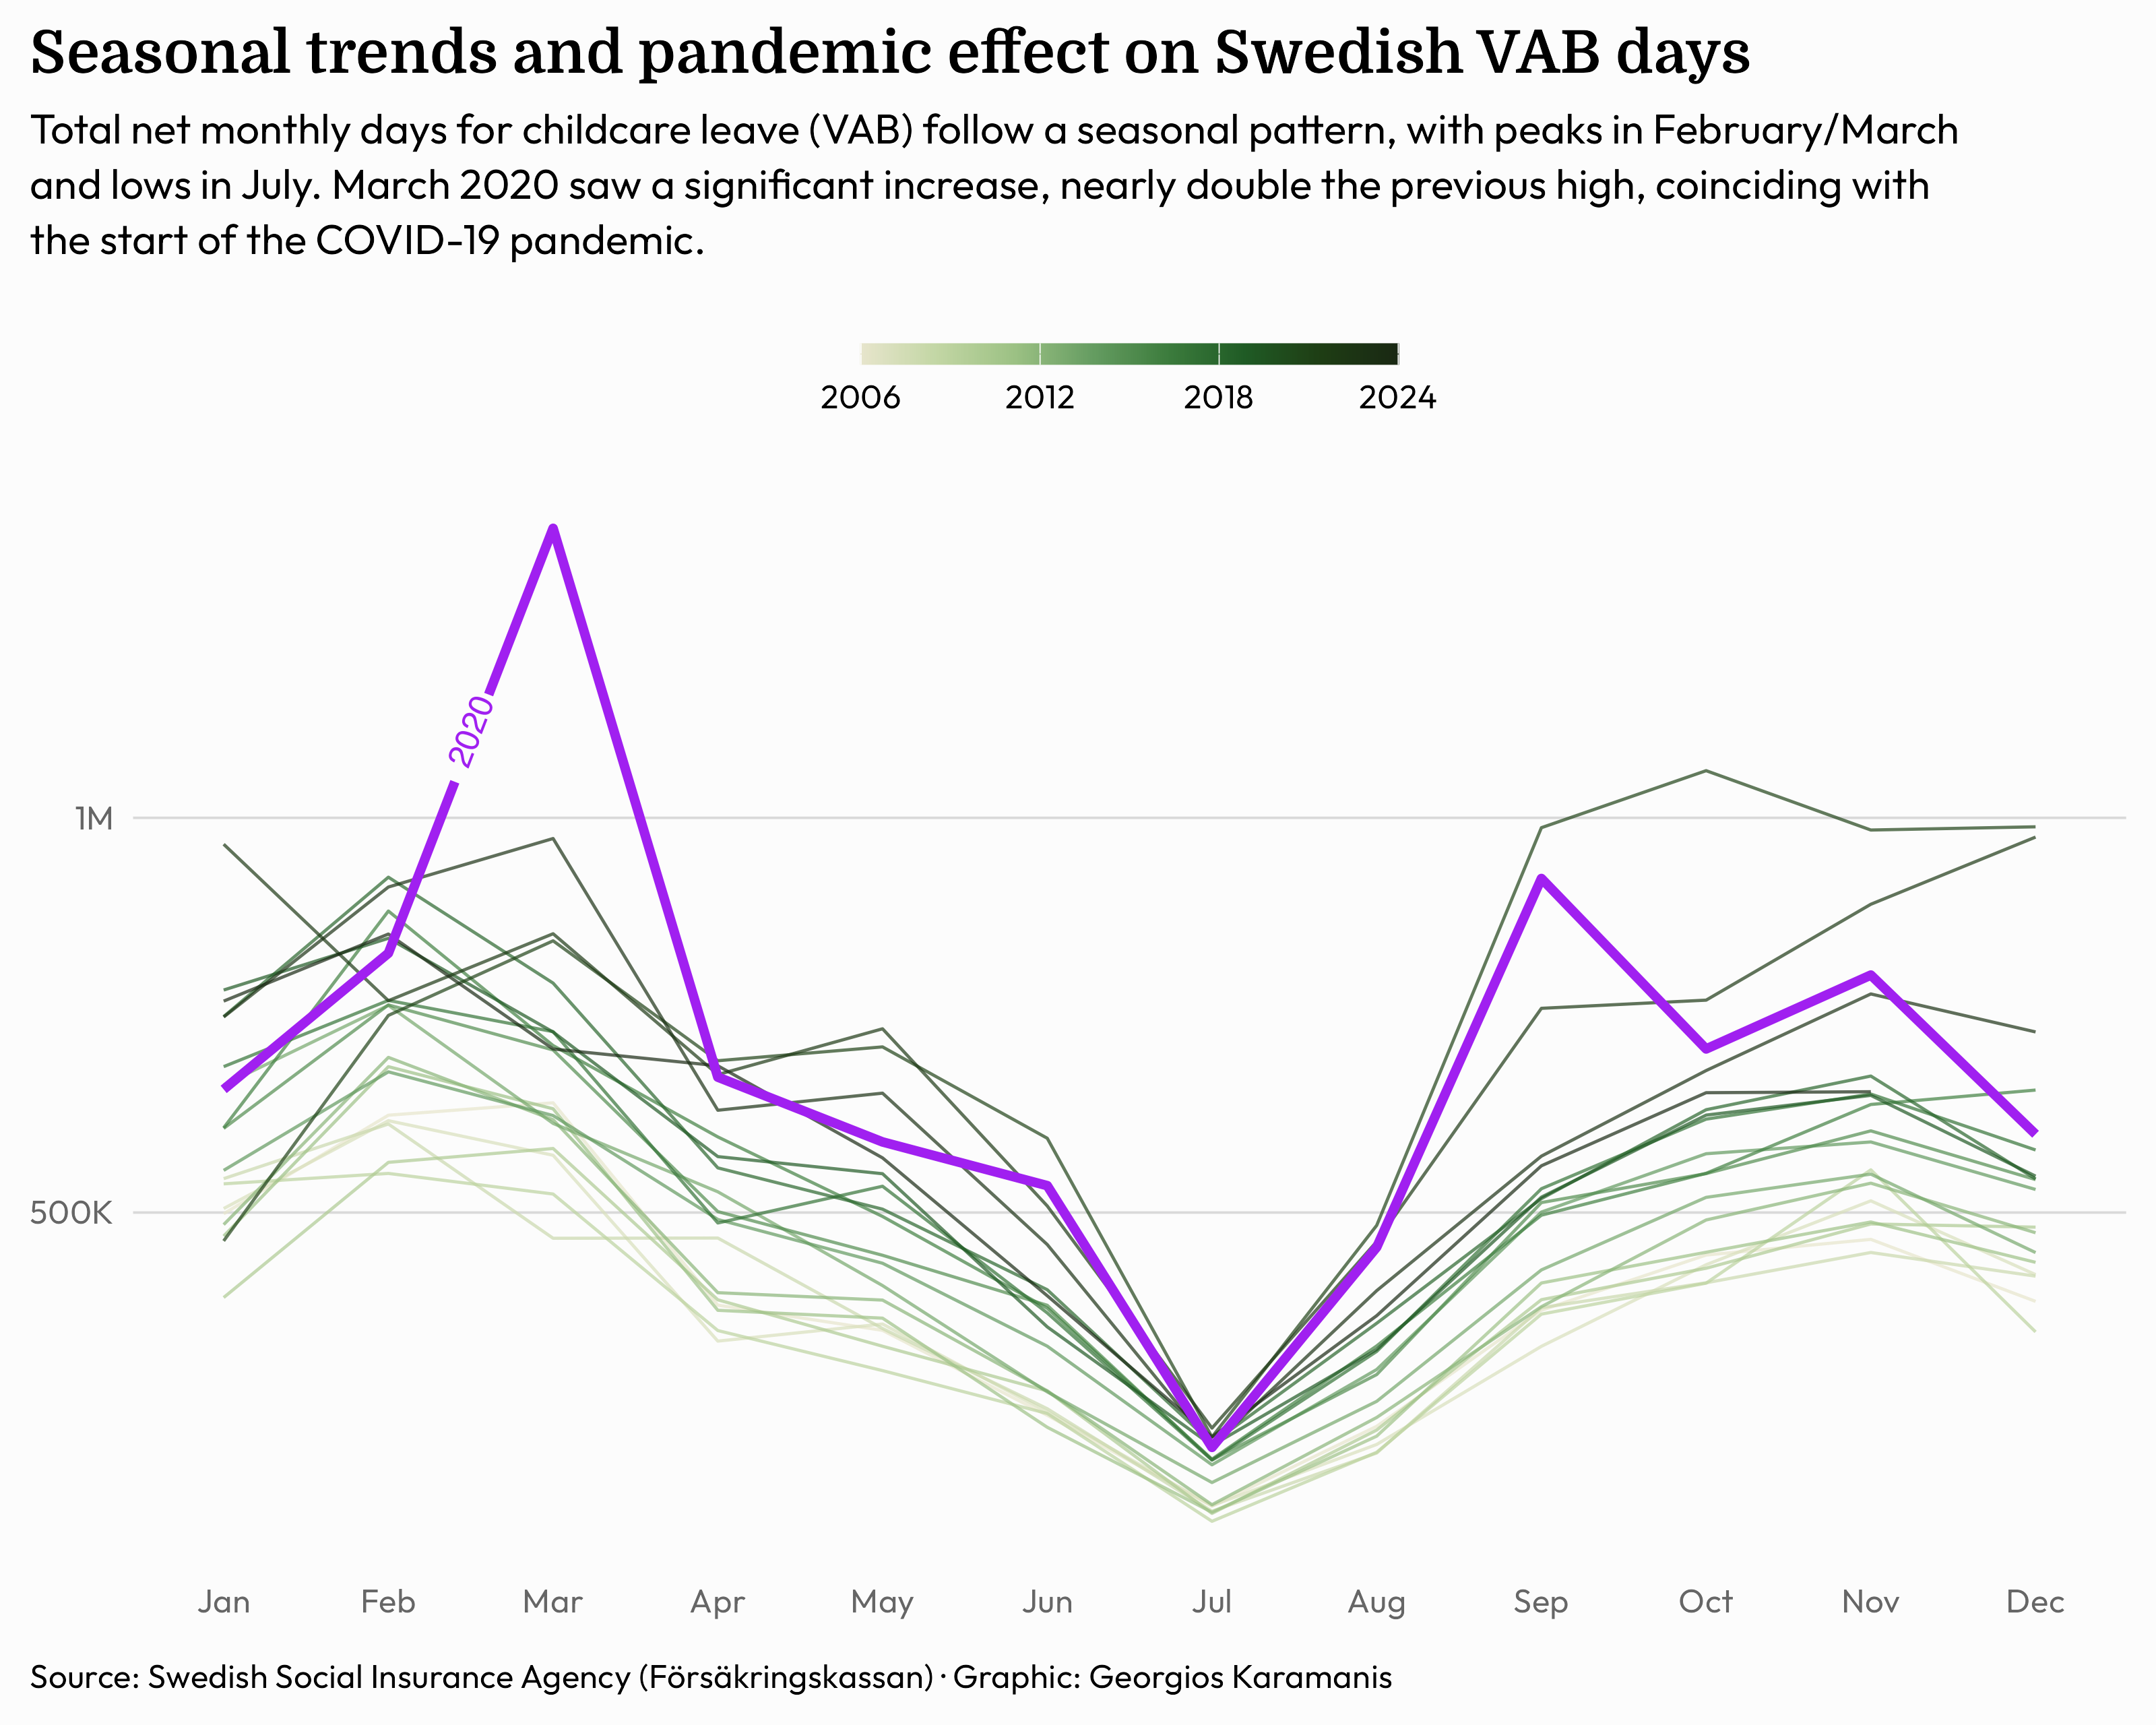

Generate this figure with R:
library(tidyverse)
library(camcorder)

gg_record(dir = here::here("2025/30daychart-temp/"), device = "png", width = 10, height = 8, dpi = 320)

vab <- readxl::read_xlsx(here::here("2025/data/TfpVabErsUtbLanKommun.xlsx"), skip = 2) %>%
  mutate(
    month = as.numeric(Månad),
    year = as.numeric(År),
    ndays = `Antal nettodagar`
    ) %>%
  filter(!is.na(ndays))

f1 <- "Outfit"
f2 <- "Domine"

pal <- MetBrewer::met.brewer("VanGogh3")

ggplot(vab, aes(x = month, y = ndays, group = year, color = year, label = year)) +
  geom_line(data = . %>% filter(year != 2020), linewidth = 0.5, alpha = 0.7) +
  # Highlight 2020
  geomtextpath::geom_textline(data = . %>% filter(year == 2020), color = "purple", linewidth = 1.5, hjust = 0.13) +
  scale_x_continuous(breaks = 1:12, labels = month.abb) +
  scale_y_continuous(labels = scales::label_number(scale_cut = scales::cut_short_scale())) +
  scale_color_gradientn(colors = pal, breaks = c(2006, 2012, 2018, 2024)) +
  labs(
    title = "Seasonal trends and pandemic effect on Swedish VAB days",
    subtitle = str_wrap("Total net monthly days for childcare leave (VAB) follow a seasonal pattern, with peaks in February/March and lows in July. March 2020 saw a significant increase, nearly double the previous high, coinciding with the start of the COVID-19 pandemic.", 105),
    caption = "Source: Swedish Social Insurance Agency (Försäkringskassan) · Graphic: Georgios Karamanis"
  ) +
  theme_minimal(base_family = f1, base_size = 14) +
  theme(
    legend.position = "top",
    legend.title = element_blank(),
    legend.key.height = unit(0.5, "line"),
    legend.key.width = unit(2.5, "line"),
    plot.title.position = "plot",
    plot.caption.position = "plot",
    plot.background = element_rect(fill = "grey99", color = NA),
    panel.grid.minor = element_blank(),
    panel.grid.major.x = element_blank(),
    panel.grid.major.y = element_line(color = "grey85", linewidth = 0.4),
    axis.title.x = element_blank(), 
    axis.title.y = element_blank(), 
    axis.text = element_text(color = "grey40"),
    plot.title = element_text(family = f2, size = 20, face = "bold", margin = margin(b = 10)),
    plot.subtitle = element_text(size = 14, margin = margin(b = 20), lineheight = 1.1),
    plot.caption = element_text(hjust = 0, margin = margin(t = 15)),
    plot.margin = margin(10, 10, 10, 10)
  )
